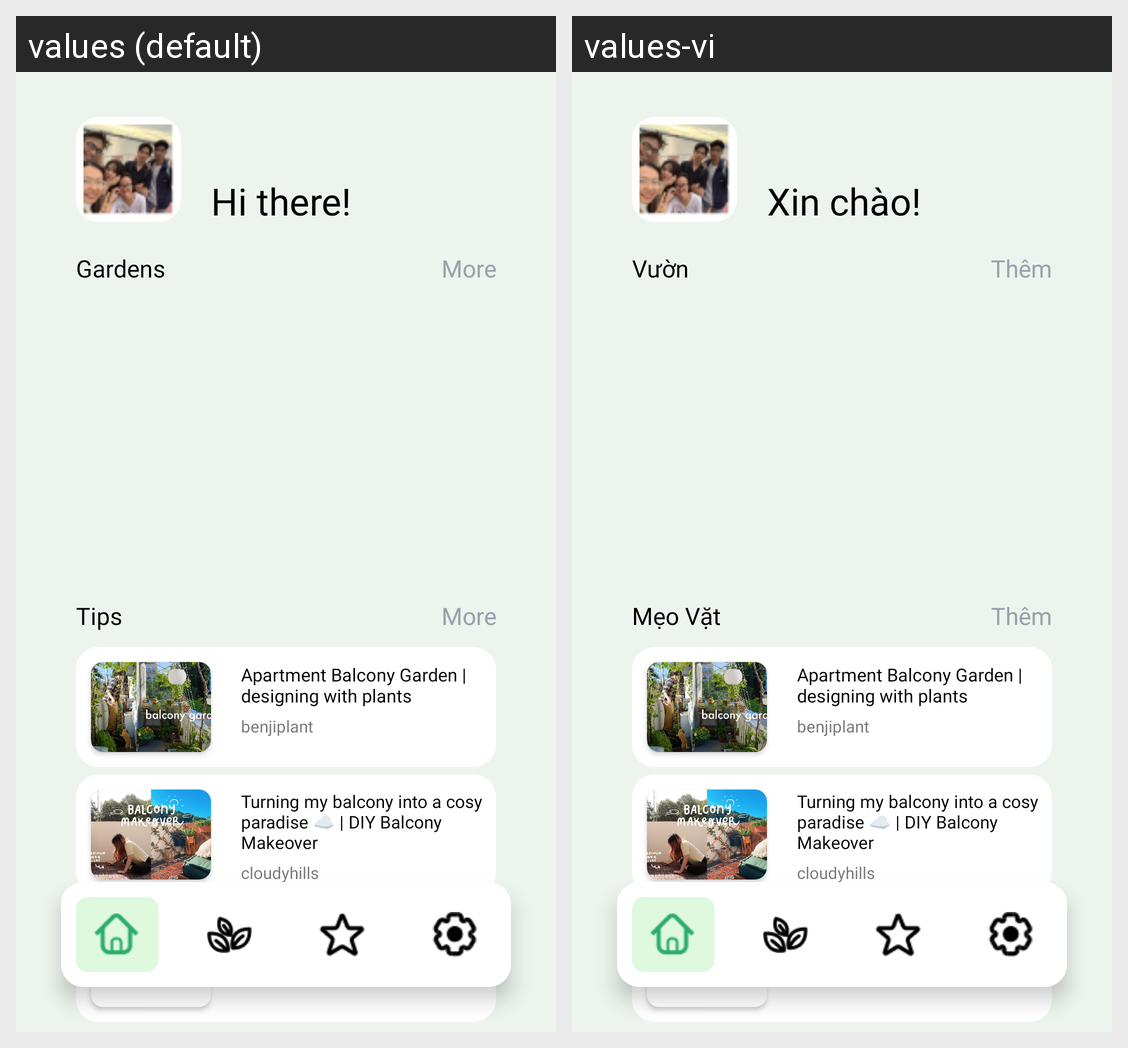

For this localized Android screen grid, give each drawn string resource with its value in every locale shown.
Android screen res/layout/fragment_homepage.xml rendered under 2 locales, left to right: values (default), values-vi. Device: Nexus 5 (rendered at 1080×1920; each locale shown at half size, 540×960, under a caption strip naming it); theme Theme.IntrovertGarden.
Strings drawn on this screen, with the default value and each locale's value (text and hints the layout hard-codes, and strings that could not be matched under every locale, appear in the picture but are not listed):

hello
  values: Hi there!
  values-vi: Xin chào!

gardens
  values: Gardens
  values-vi: Vườn

more
  values: More
  values-vi: Thêm

tips
  values: Tips
  values-vi: Mẹo Vặt

tip1_title
  values: Apartment Balcony Garden | designing with plants
  values-vi: Apartment Balcony Garden | designing with plants

tip1_author
  values: benjiplant
  values-vi: benjiplant

tip2_title
  values: Turning my balcony into a cosy paradise ☁️ | DIY Balcony Makeover
  values-vi: Turning my balcony into a cosy paradise ☁️ | DIY Balcony Makeover

tip2_author
  values: cloudyhills
  values-vi: cloudyhills

tip3_title
  values: Growing Rosemary is SO Easy
  values-vi: Growing Rosemary is SO Easy

tip3_author
  values: Epic Gardening
  values-vi: Epic Gardening
